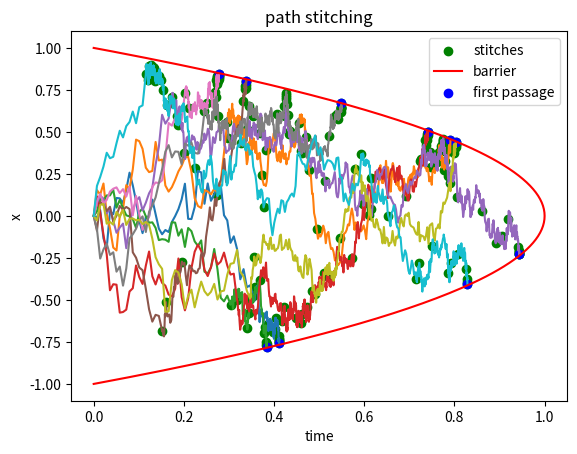

Recreate this plot in Python. (Note: this script raises an exception after producing the figure.)
from math import sqrt
import random
import numpy as np
import matplotlib.pyplot as plt


def in_triangle(time, pos): return 1-time > abs(pos)


def euler_triangle_path_sample(dt=0.1, nsim=10**3):
    path_sample = []
    for _ in range(nsim):
        pos, time = 0, 0
        path = [(time, pos)]
        while in_triangle(time, pos):
            pos += np.random.normal(0, 1) * np.sqrt(dt)
            time += dt
            path.append((time, pos))
        path_sample.append(path)
    return path_sample


# for p in t_path_sample:
#     x,y = zip(*p)
#     plt.plot(x,y)
# plt.show()

def triangle_scale_in_para(time, pos):
    xx = sqrt(abs(1-time)) - abs(pos)
    tt = abs(1-abs(pos)**2-time)
    return sqrt(tt) if sqrt(tt) < xx else xx


def recursive_para_path_sample(nsim=10**3, accuracy=0.1, max_scale=1, scale_mul=0.9):
    path_sample = []
    stiches = []
    for _ in range(nsim):
        time, pos = 0, 0
        path = [(time, pos)]
        scale = min(triangle_scale_in_para(time, pos), max_scale)
        while scale > accuracy:
            scale *= scale_mul
            dpath = random.sample(t_path_sample, 1)[0]
            # sometimes you can get away with only a ptr and the endpoint
            dpath = [(time + (scale**2)*t, pos + scale*p)
                     for t, p in dpath[1:]]
            time, pos = dpath[-1]
            path += dpath
            scale = min(triangle_scale_in_para(time, pos), max_scale)
            stiches.append((time, pos))
        path_sample.append(path)
    return path_sample, stiches


random.seed(42)
np.random.seed(42)

t_path_sample = euler_triangle_path_sample(0.01, 10**4)
mul_scale = 0.85
r_path_sample, stiches = recursive_para_path_sample(10, 0.01, 1, mul_scale)


for p in r_path_sample:
    x, y = zip(*p)
    plt.plot(x, y, alpha=1)

# x = np.array([0,1,0])*mul_scale**2
# y = np.array([1,0,-1])*mul_scale
# plt.plot(x,y,color="grey",label="first barrier")

x, y = zip(*stiches)
plt.scatter(x, y, color="green", alpha=1, label="stitches")

fp_points = [p[-1] for p in r_path_sample]
x, y = zip(*fp_points)
plt.scatter(x, y, color="blue")

y = np.arange(-1, 1.01, 0.01)
x = 1-y**2
plt.plot(x, y, color="red", label="barrier")

plt.scatter([], [], color="blue", label="first passage")
plt.title("path stitching")
plt.xlabel("time")
plt.ylabel("x")
plt.legend()
plt.savefig("latex/main paper/plots/path_stitching_para.png", dpi=300)
# plt.show()
